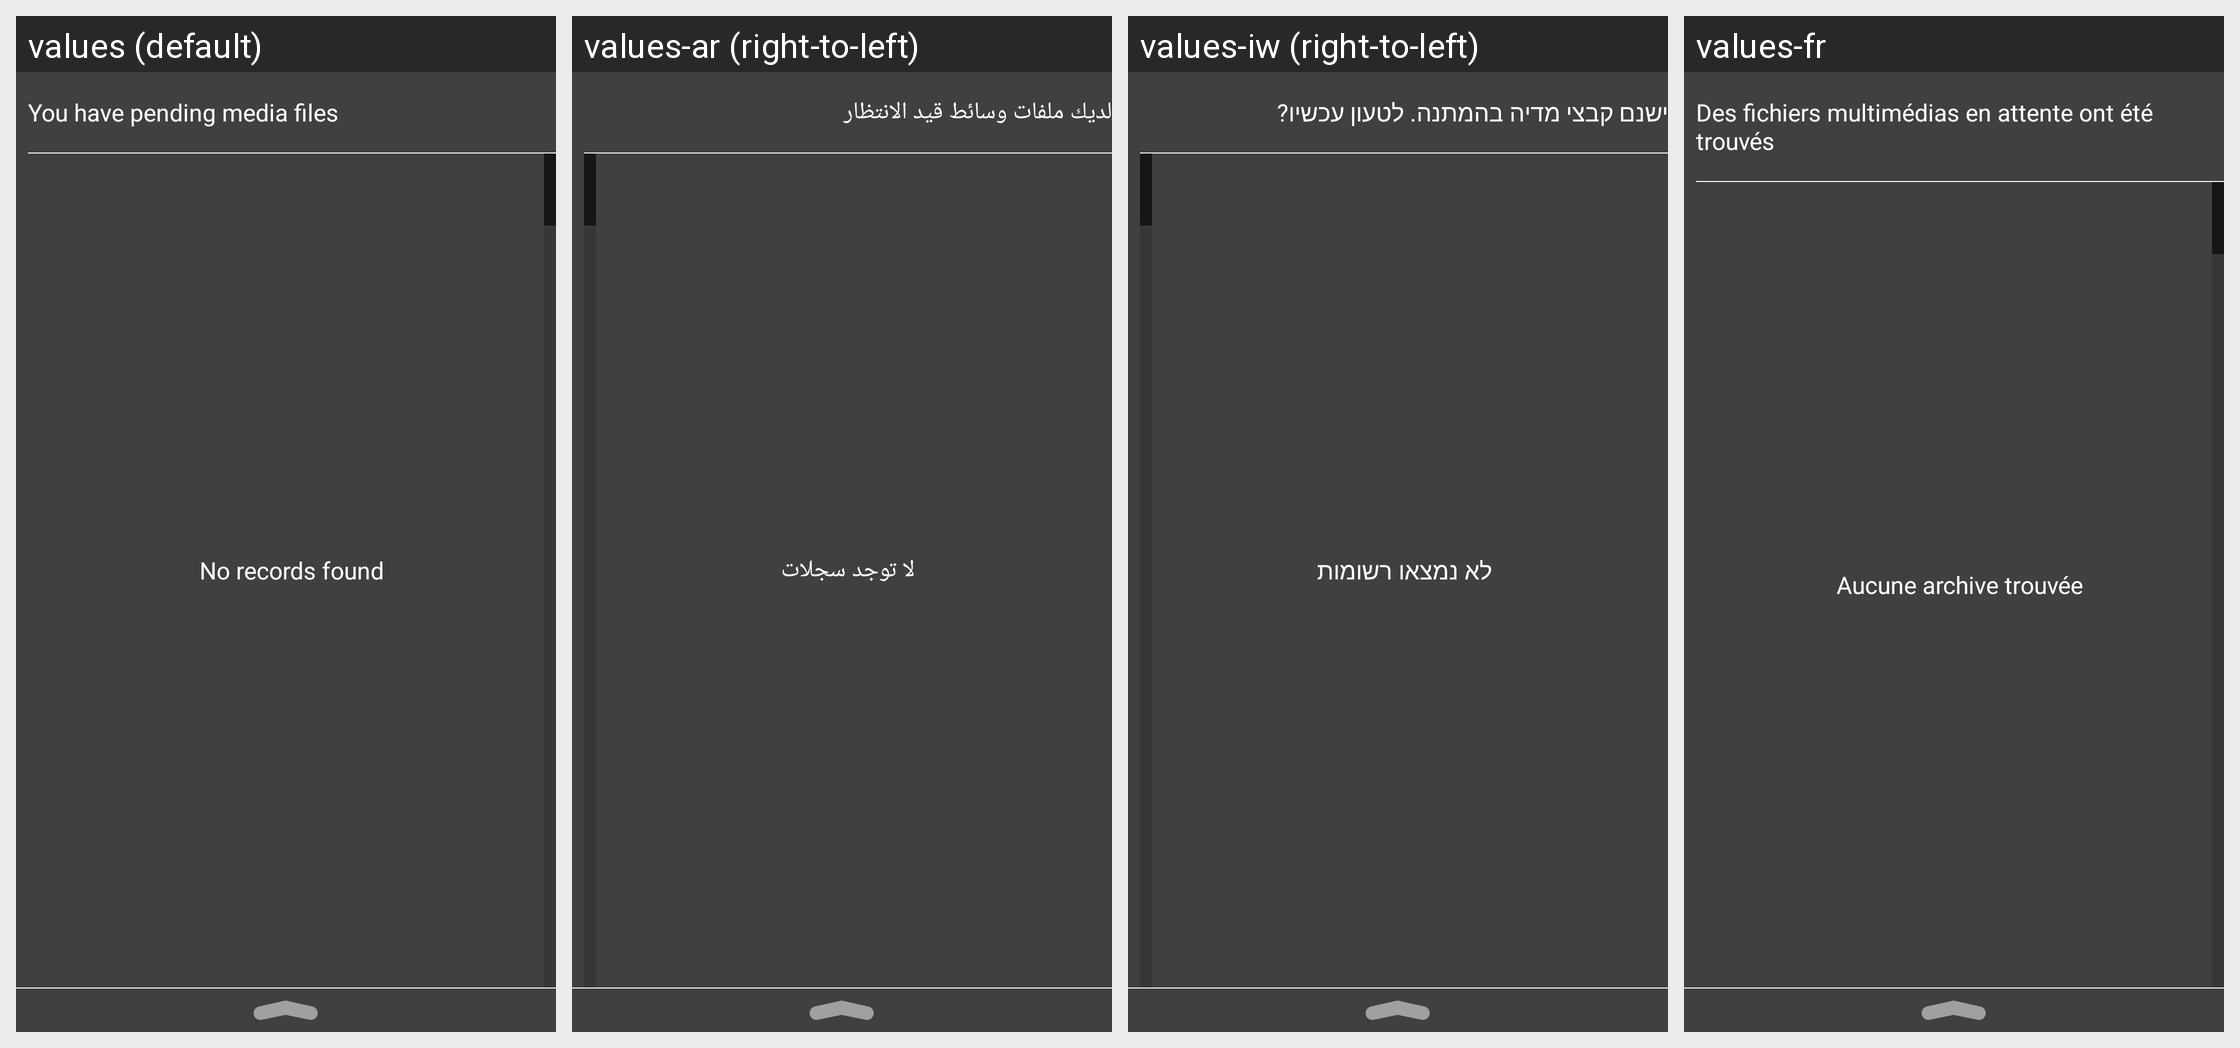

Translations of the strings shown on this Android screen, per locale in the grid:
Android screen res/layout/fragment_pending_media.xml rendered under 4 locales, left to right: values (default), values-ar (right-to-left), values-iw (right-to-left), values-fr. Device: Nexus 5 (rendered at 1080×1920; each locale shown at half size, 540×960, under a caption strip naming it); theme AppTheme.NoActionBar.
Other locales in the repository, not shown: values-es, values-tr.
Strings drawn on this screen, with the default value and each locale's value (text and hints the layout hard-codes, and strings that could not be matched under every locale, appear in the picture but are not listed):

txt_pending_media
  values: You have pending media files
  values-ar: لديك ملفات وسائط قيد الانتظار
  values-iw: ישנם קבצי מדיה בהמתנה. לטעון עכשיו?
  values-fr: Des fichiers multimédias en attente ont été trouvés

no_records_found
  values: No records found
  values-ar: لا توجد سجلات
  values-iw: לא נמצאו רשומות
  values-fr: Aucune archive trouvée
